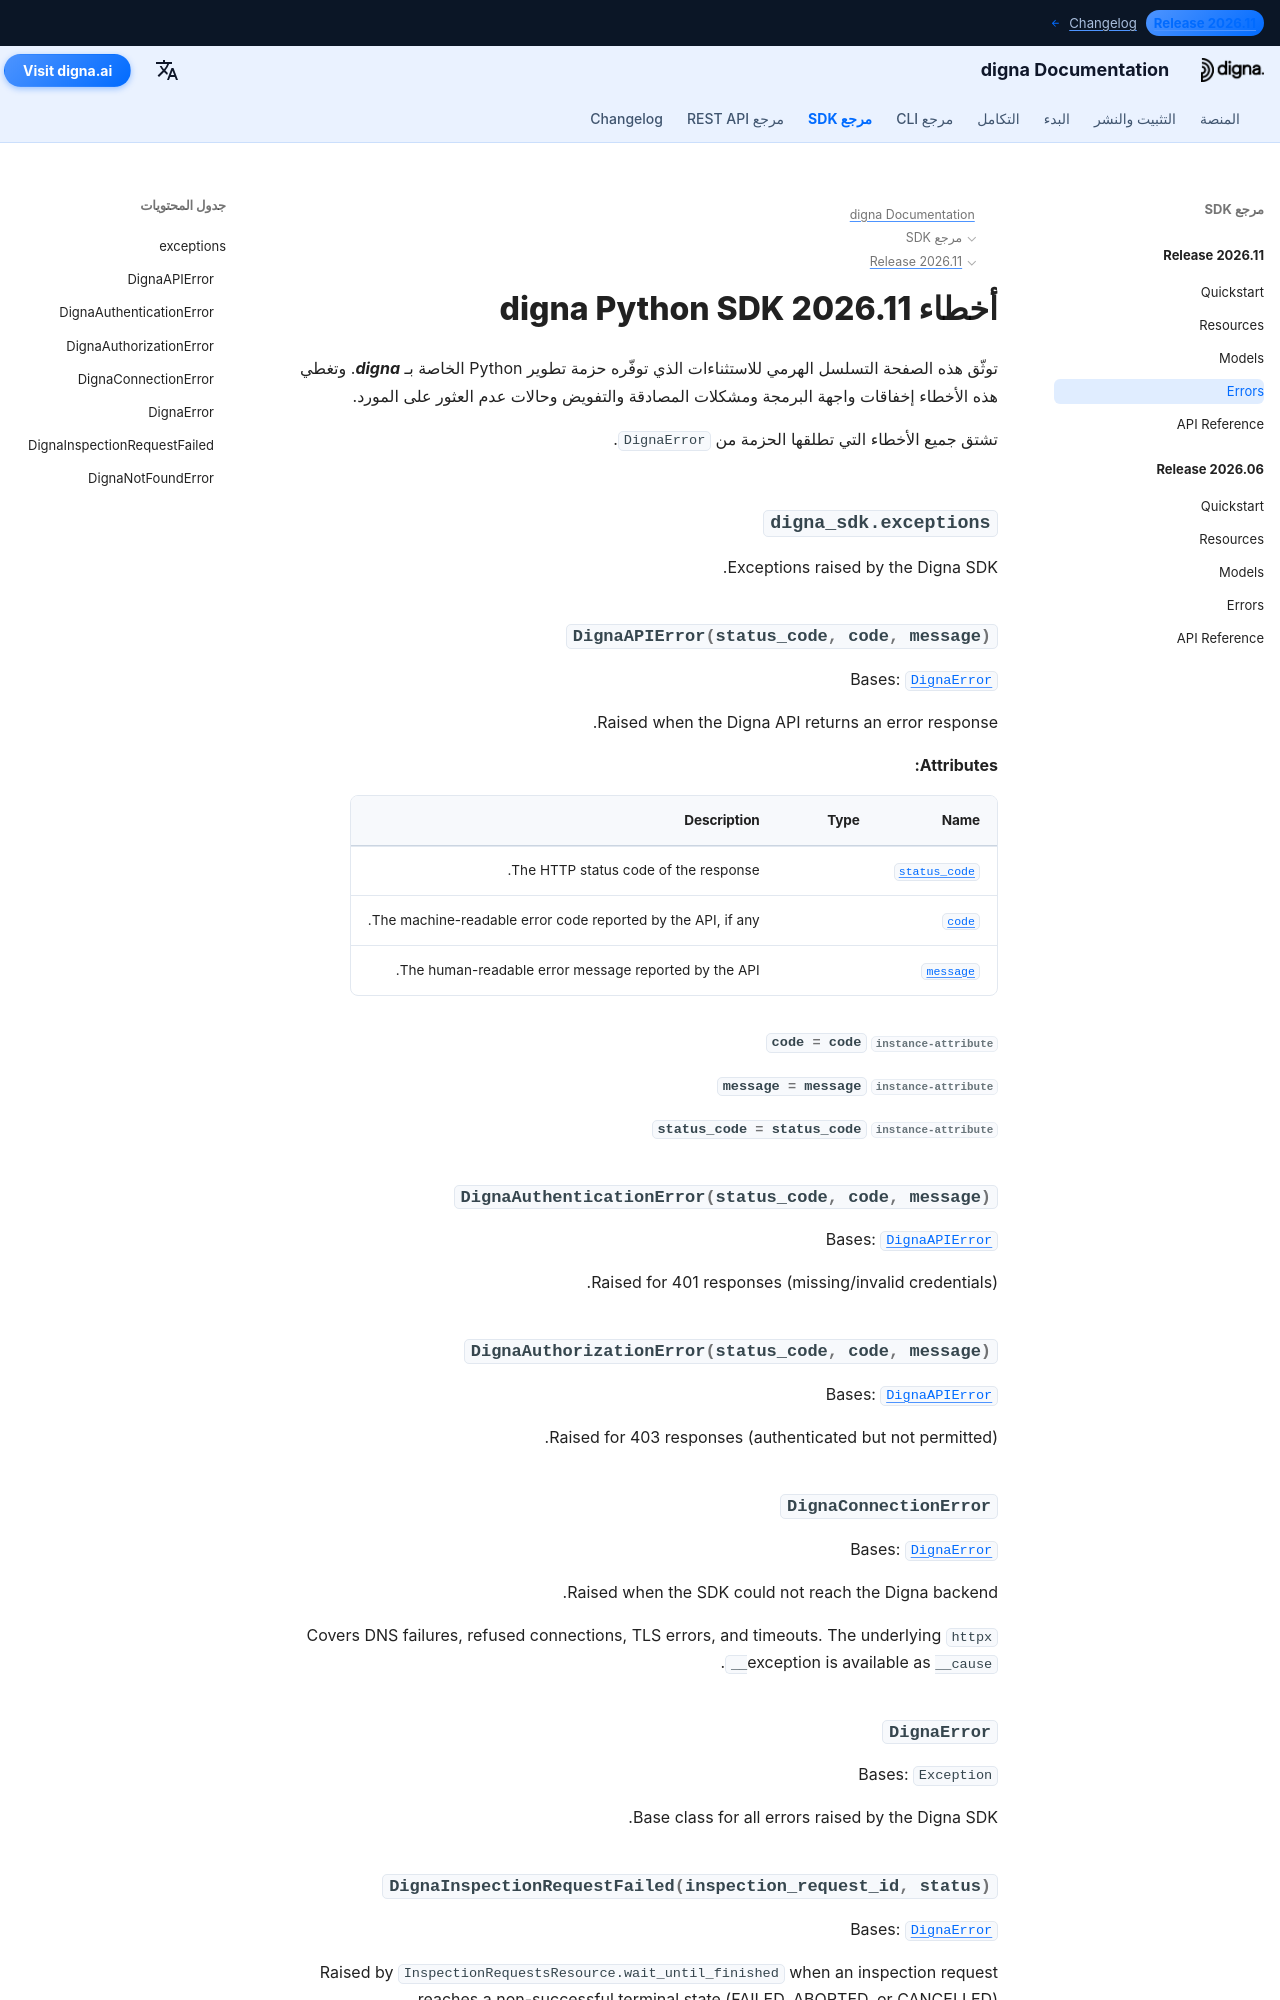

repository: dignaai/digna-docs · page: ar/sdk/Release 2026.11/errors/index.html · generator: mkdocs

---
title: أخطاء digna Python SDK 2026.11 | وثائق digna
description: التسلسل الهرمي للأخطاء في إصدار digna Python SDK 2026.11
image: /assets/logo_square.png
---

# أخطاء digna Python SDK 2026.11

توثّق هذه الصفحة التسلسل الهرمي للاستثناءات الذي توفّره حزمة تطوير Python الخاصة بـ ***digna***. وتغطي هذه الأخطاء إخفاقات واجهة البرمجة ومشكلات المصادقة والتفويض وحالات ع
